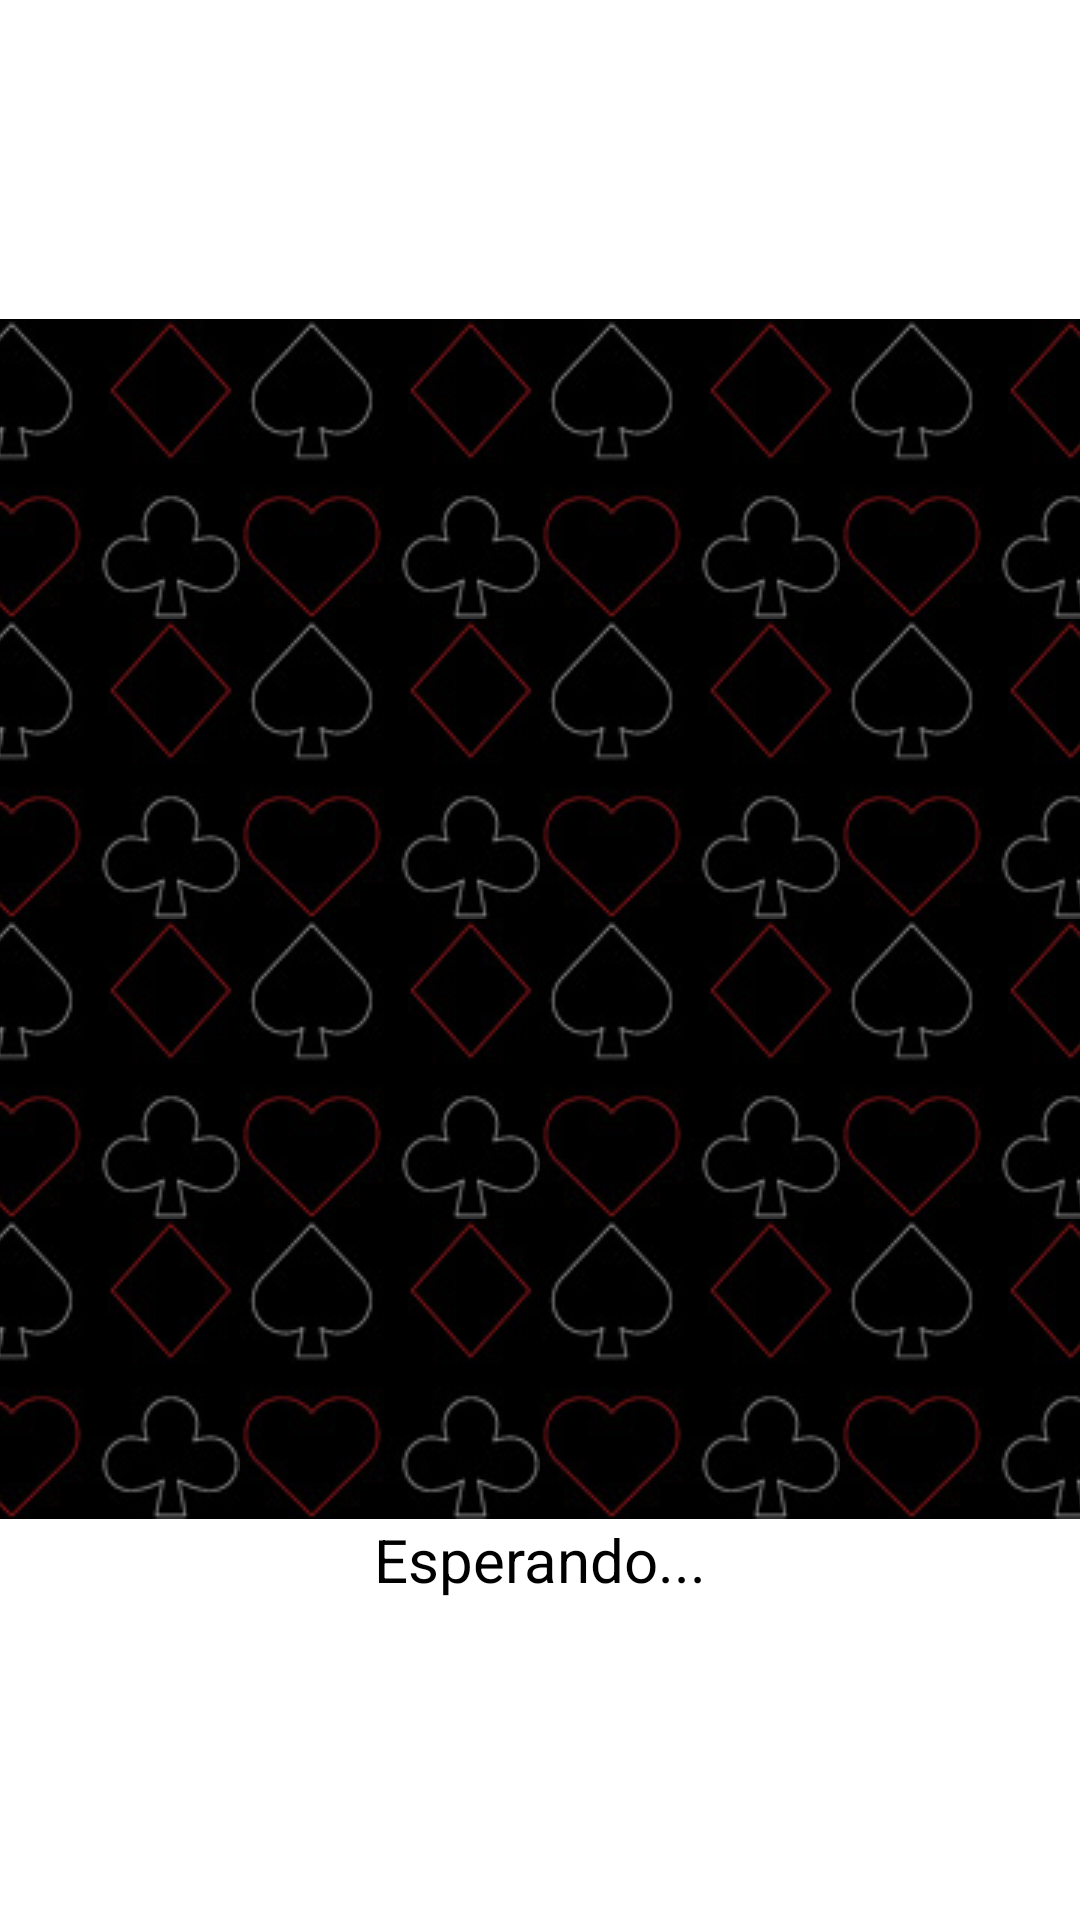

Layout XML and referenced resources for this Android screen:
<!-- AndroidManifest.xml: application theme Theme.Examen3Memoria -->
<!-- res/layout/activity_cliente.xml -->
<?xml version="1.0" encoding="utf-8"?>
<androidx.constraintlayout.widget.ConstraintLayout xmlns:android="http://schemas.android.com/apk/res/android"
	xmlns:app="http://schemas.android.com/apk/res-auto"
	xmlns:tools="http://schemas.android.com/tools"
	android:layout_width="match_parent"
	android:layout_height="match_parent"
	tools:context=".ClienteActivity">

	<LinearLayout
		android:layout_width="match_parent"
		android:layout_height="match_parent"
		android:gravity="center"
		android:orientation="vertical"
		app:layout_constraintBottom_toBottomOf="parent"
		app:layout_constraintEnd_toEndOf="parent"
		app:layout_constraintStart_toStartOf="parent"
		app:layout_constraintTop_toTopOf="parent">

		<LinearLayout
			android:layout_width="wrap_content"
			android:layout_height="wrap_content"
			android:gravity="center"
			android:orientation="horizontal">

			<ImageView
				android:id="@+id/ivImg1Client"
				android:layout_width="100dp"
				android:layout_height="100dp"
				android:contentDescription="@string/carta_de_memoria"
				app:srcCompat="@drawable/blank"
				tools:ignore="ImageContrastCheck" />

			<ImageView
				android:id="@+id/ivImg2Client"
				android:layout_width="100dp"
				android:layout_height="100dp"
				android:contentDescription="@string/carta_de_memoria"
				app:srcCompat="@drawable/blank"
				tools:ignore="ImageContrastCheck" />

			<ImageView
				android:id="@+id/ivImg3Client"
				android:layout_width="100dp"
				android:layout_height="100dp"
				android:contentDescription="@string/carta_de_memoria"
				app:srcCompat="@drawable/blank"
				tools:ignore="ImageContrastCheck" />

			<ImageView
				android:id="@+id/ivImg4Client"
				android:layout_width="100dp"
				android:layout_height="100dp"
				android:contentDescription="@string/carta_de_memoria"
				app:srcCompat="@drawable/blank"
				tools:ignore="ImageContrastCheck" />

		</LinearLayout>

		<LinearLayout
			android:layout_width="wrap_content"
			android:layout_height="wrap_content"
			android:gravity="center"
			android:orientation="horizontal">

			<ImageView
				android:id="@+id/ivImg5Client"
				android:layout_width="100dp"
				android:layout_height="100dp"
				android:contentDescription="@string/carta_de_memoria"
				app:srcCompat="@drawable/blank"
				tools:ignore="ImageContrastCheck" />

			<ImageView
				android:id="@+id/ivImg6Client"
				android:layout_width="100dp"
				android:layout_height="100dp"
				android:contentDescription="@string/carta_de_memoria"
				app:srcCompat="@drawable/blank"
				tools:ignore="ImageContrastCheck" />

			<ImageView
				android:id="@+id/ivImg7Client"
				android:layout_width="100dp"
				android:layout_height="100dp"
				android:contentDescription="@string/carta_de_memoria"
				app:srcCompat="@drawable/blank"
				tools:ignore="ImageContrastCheck" />

			<ImageView
				android:id="@+id/ivImg8Client"
				android:layout_width="100dp"
				android:layout_height="100dp"
				android:contentDescription="@string/carta_de_memoria"
				app:srcCompat="@drawable/blank"
				tools:ignore="ImageContrastCheck" />

		</LinearLayout>


		<LinearLayout
			android:layout_width="wrap_content"
			android:layout_height="wrap_content"
			android:gravity="center"
			android:orientation="horizontal">

			<ImageView
				android:id="@+id/ivImg9Client"
				android:layout_width="100dp"
				android:layout_height="100dp"
				android:contentDescription="@string/carta_de_memoria"
				app:srcCompat="@drawable/blank"
				tools:ignore="ImageContrastCheck" />

			<ImageView
				android:id="@+id/ivImg10Client"
				android:layout_width="100dp"
				android:layout_height="100dp"
				android:contentDescription="@string/carta_de_memoria"
				app:srcCompat="@drawable/blank"
				tools:ignore="ImageContrastCheck" />

			<ImageView
				android:id="@+id/ivImg11Client"
				android:layout_width="100dp"
				android:layout_height="100dp"
				android:contentDescription="@string/carta_de_memoria"
				app:srcCompat="@drawable/blank"
				tools:ignore="ImageContrastCheck" />

			<ImageView
				android:id="@+id/ivImg12Client"
				android:layout_width="100dp"
				android:layout_height="100dp"
				android:contentDescription="@string/carta_de_memoria"
				app:srcCompat="@drawable/blank"
				tools:ignore="ImageContrastCheck" />

		</LinearLayout>


		<LinearLayout
			android:layout_width="wrap_content"
			android:layout_height="wrap_content"
			android:gravity="center"
			android:orientation="horizontal">

			<ImageView
				android:id="@+id/ivImg13Client"
				android:layout_width="100dp"
				android:layout_height="100dp"
				android:contentDescription="@string/carta_de_memoria"
				app:srcCompat="@drawable/blank"
				tools:ignore="ImageContrastCheck" />

			<ImageView
				android:id="@+id/ivImg14Client"
				android:layout_width="100dp"
				android:layout_height="100dp"
				android:contentDescription="@string/carta_de_memoria"
				app:srcCompat="@drawable/blank"
				tools:ignore="ImageContrastCheck" />

			<ImageView
				android:id="@+id/ivImg15Client"
				android:layout_width="100dp"
				android:layout_height="100dp"
				android:contentDescription="@string/carta_de_memoria"
				app:srcCompat="@drawable/blank"
				tools:ignore="ImageContrastCheck" />

			<ImageView
				android:id="@+id/ivImg16Client"
				android:layout_width="100dp"
				android:layout_height="100dp"
				android:contentDescription="@string/carta_de_memoria"
				app:srcCompat="@drawable/blank"
				tools:ignore="ImageContrastCheck" />

		</LinearLayout>

		<TextView
			android:id="@+id/tvSalidaCliente"
			android:layout_width="wrap_content"
			android:layout_height="wrap_content"
			android:text="@string/esperando"
			android:textColor="@color/black"
			android:textSize="20sp" />

	</LinearLayout>

</androidx.constraintlayout.widget.ConstraintLayout>
<!-- resources referenced by this layout -->
<resources>
  <!-- drawable blank: jpg bitmap (drawable, 15065 bytes) -->
  <string name="carta_de_memoria">Carta de memoria</string>
  <string name="esperando">Esperando...</string>
  <style name="Theme.Examen3Memoria" parent="Theme.MaterialComponents.DayNight.DarkActionBar">
  		
  		<item name="colorPrimary">@color/purple_500</item>
  		<item name="colorPrimaryVariant">@color/purple_700</item>
  		<item name="colorOnPrimary">@color/white</item>
  		
  		<item name="colorSecondary">@color/teal_200</item>
  		<item name="colorSecondaryVariant">@color/teal_700</item>
  		<item name="colorOnSecondary">@color/black</item>
  		
  		<item name="android:statusBarColor" tools:targetApi="l">?attr/colorPrimaryVariant</item>
  		
  	</style>
  <!-- not gathered from this repository: default colours our renderer supplied (Android Studio template values) -->
  <color name="purple_500">#FF6200EE</color>
  <color name="purple_700">#FF3700B3</color>
  <color name="teal_200">#FF03DAC5</color>
  <color name="teal_700">#FF018786</color>
  <color name="black">#FF000000</color>
  <color name="white">#FFFFFFFF</color>
</resources>
